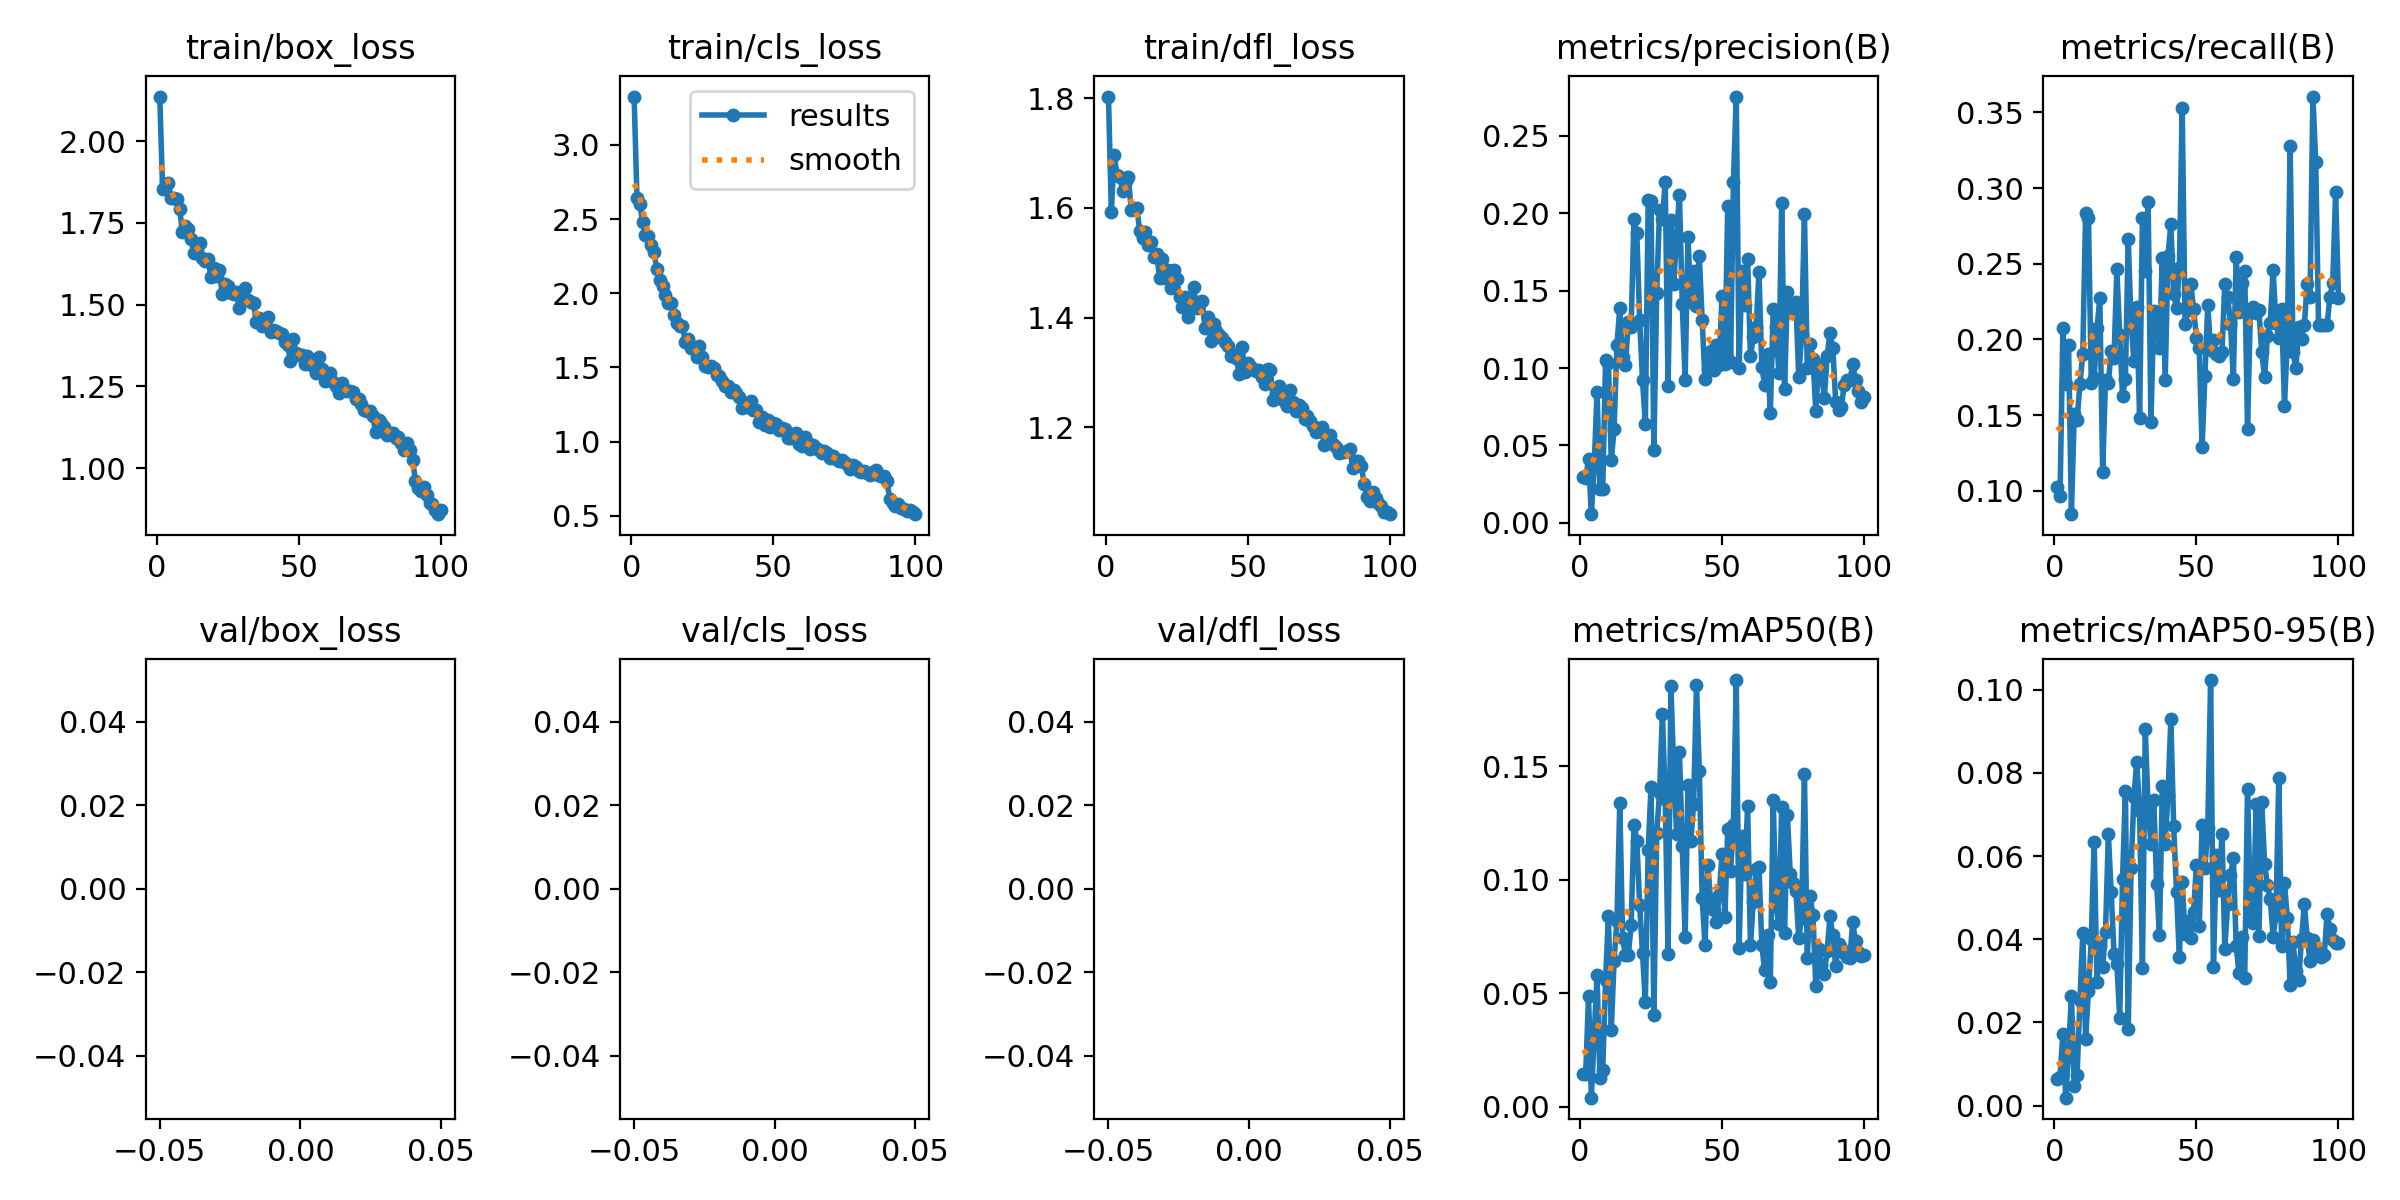

The file beside this chart, header and first rows:
epoch, train/box_loss, train/cls_loss, train/dfl_loss, metrics/precision(B), metrics/recall(B), metrics/mAP50(B), metrics/mAP50-95(B), val/box_loss, val/cls_loss, val/dfl_loss, lr/pg0, lr/pg1, lr/pg2
1, 2.137, 3.326, 1.803, 0.0297, 0.1026, 0.01437, 0.0065, nan, nan, nan, 0.0004675, 0.0004675, 0.0004675
2, 1.853, 2.644, 1.593, 0.02901, 0.0962, 0.01438, 0.00696, nan, nan, nan, 0.0009345, 0.0009345, 0.0009345
3, 1.86, 2.6, 1.697, 0.04106, 0.2072, 0.0487, 0.01731, nan, nan, nan, 0.001392, 0.001392, 0.001392
4, 1.872, 2.48, 1.661, 0.00557, 0.1708, 0.00402, 0.00192, nan, nan, nan, 0.001387, 0.001387, 0.001387
5, 1.828, 2.39, 1.656, 0.0367, 0.196, 0.03162, 0.01299, nan, nan, nan, 0.001372, 0.001372, 0.001372
6, 1.827, 2.384, 1.631, 0.08473, 0.08451, 0.05814, 0.02647, nan, nan, nan, 0.001358, 0.001358, 0.001358
7, 1.822, 2.323, 1.649, 0.02209, 0.1504, 0.01275, 0.00461, nan, nan, nan, 0.001344, 0.001344, 0.001344
8, 1.792, 2.276, 1.656, 0.0216, 0.1465, 0.01618, 0.00741, nan, nan, nan, 0.00133, 0.00133, 0.00133
9, 1.724, 2.165, 1.597, 0.105, 0.1707, 0.05579, 0.02538, nan, nan, nan, 0.001316, 0.001316, 0.001316
10, 1.741, 2.089, 1.601, 0.1035, 0.1902, 0.08418, 0.04142, nan, nan, nan, 0.001302, 0.001302, 0.001302
11, 1.733, 2.05, 1.599, 0.04054, 0.2834, 0.03366, 0.016, nan, nan, nan, 0.001288, 0.001288, 0.001288
12, 1.701, 1.988, 1.558, 0.06048, 0.2805, 0.06435, 0.02762, nan, nan, nan, 0.001273, 0.001273, 0.001273
13, 1.659, 1.933, 1.546, 0.1149, 0.1712, 0.08206, 0.04007, nan, nan, nan, 0.001259, 0.001259, 0.001259
14, 1.666, 1.935, 1.557, 0.1389, 0.1743, 0.1339, 0.06344, nan, nan, nan, 0.001245, 0.001245, 0.001245
15, 1.689, 1.851, 1.533, 0.1072, 0.2073, 0.07421, 0.02978, nan, nan, nan, 0.001231, 0.001231, 0.001231
16, 1.642, 1.803, 1.538, 0.1021, 0.2271, 0.06701, 0.03839, nan, nan, nan, 0.001217, 0.001217, 0.001217
17, 1.634, 1.78, 1.511, 0.13, 0.1123, 0.06671, 0.03338, nan, nan, nan, 0.001203, 0.001203, 0.001203
18, 1.64, 1.779, 1.516, 0.1268, 0.1731, 0.07995, 0.04169, nan, nan, nan, 0.001189, 0.001189, 0.001189
19, 1.584, 1.671, 1.472, 0.1965, 0.1712, 0.1243, 0.0652, nan, nan, nan, 0.001174, 0.001174, 0.001174
20, 1.613, 1.694, 1.508, 0.1872, 0.1922, 0.1173, 0.05139, nan, nan, nan, 0.00116, 0.00116, 0.00116
21, 1.587, 1.633, 1.472, 0.1311, 0.1878, 0.08904, 0.0364, nan, nan, nan, 0.001146, 0.001146, 0.001146
22, 1.606, 1.626, 1.486, 0.09216, 0.2464, 0.06787, 0.03413, nan, nan, nan, 0.001132, 0.001132, 0.001132
23, 1.532, 1.569, 1.454, 0.06414, 0.2031, 0.04606, 0.02105, nan, nan, nan, 0.001118, 0.001118, 0.001118
24, 1.565, 1.641, 1.488, 0.2089, 0.1626, 0.1133, 0.05455, nan, nan, nan, 0.001104, 0.001104, 0.001104
25, 1.558, 1.569, 1.47, 0.2079, 0.174, 0.1409, 0.07569, nan, nan, nan, 0.001089, 0.001089, 0.001089
26, 1.534, 1.507, 1.438, 0.04684, 0.2664, 0.04028, 0.01841, nan, nan, nan, 0.001075, 0.001075, 0.001075
27, 1.532, 1.504, 1.419, 0.1483, 0.2112, 0.1208, 0.05718, nan, nan, nan, 0.001061, 0.001061, 0.001061
28, 1.539, 1.512, 1.437, 0.2021, 0.1856, 0.1384, 0.07415, nan, nan, nan, 0.001047, 0.001047, 0.001047
29, 1.489, 1.499, 1.401, 0.1962, 0.2212, 0.1731, 0.08273, nan, nan, nan, 0.001033, 0.001033, 0.001033
30, 1.528, 1.45, 1.428, 0.2204, 0.1478, 0.1357, 0.07079, nan, nan, nan, 0.001019, 0.001019, 0.001019
31, 1.551, 1.442, 1.455, 0.08865, 0.2801, 0.0674, 0.03313, nan, nan, nan, 0.001005, 0.001005, 0.001005
32, 1.514, 1.406, 1.417, 0.1959, 0.2454, 0.1854, 0.09048, nan, nan, nan, 0.0009904, 0.0009904, 0.0009904
33, 1.507, 1.378, 1.428, 0.1545, 0.291, 0.1479, 0.07153, nan, nan, nan, 0.0009763, 0.0009763, 0.0009763
34, 1.504, 1.376, 1.431, 0.1852, 0.1455, 0.1204, 0.06294, nan, nan, nan, 0.0009622, 0.0009622, 0.0009622
35, 1.448, 1.334, 1.381, 0.2119, 0.2185, 0.1562, 0.07339, nan, nan, nan, 0.000948, 0.000948, 0.000948
36, 1.459, 1.351, 1.401, 0.1412, 0.2136, 0.115, 0.05323, nan, nan, nan, 0.0009338, 0.0009338, 0.0009338
37, 1.434, 1.327, 1.358, 0.09253, 0.1941, 0.07463, 0.04103, nan, nan, nan, 0.0009197, 0.0009197, 0.0009197
38, 1.445, 1.3, 1.389, 0.1848, 0.2537, 0.1416, 0.07677, nan, nan, nan, 0.0009056, 0.0009056, 0.0009056
39, 1.462, 1.229, 1.376, 0.1429, 0.173, 0.1171, 0.06278, nan, nan, nan, 0.0008914, 0.0008914, 0.0008914
40, 1.416, 1.242, 1.369, 0.1629, 0.2549, 0.1336, 0.07477, nan, nan, nan, 0.0008773, 0.0008773, 0.0008773
41, 1.421, 1.236, 1.363, 0.1401, 0.2762, 0.1858, 0.0929, nan, nan, nan, 0.0008631, 0.0008631, 0.0008631
42, 1.42, 1.271, 1.356, 0.1724, 0.23, 0.148, 0.06717, nan, nan, nan, 0.000849, 0.000849, 0.000849
43, 1.414, 1.211, 1.349, 0.131, 0.2208, 0.0922, 0.05138, nan, nan, nan, 0.0008348, 0.0008348, 0.0008348
44, 1.409, 1.213, 1.33, 0.09294, 0.2471, 0.07126, 0.03568, nan, nan, nan, 0.0008207, 0.0008207, 0.0008207
45, 1.387, 1.13, 1.333, 0.09936, 0.3532, 0.1067, 0.05368, nan, nan, nan, 0.0008065, 0.0008065, 0.0008065
46, 1.377, 1.167, 1.326, 0.111, 0.2099, 0.09024, 0.04134, nan, nan, nan, 0.0007924, 0.0007924, 0.0007924
47, 1.328, 1.115, 1.297, 0.09903, 0.2193, 0.08652, 0.04444, nan, nan, nan, 0.0007782, 0.0007782, 0.0007782
48, 1.394, 1.147, 1.346, 0.1148, 0.2366, 0.08138, 0.04033, nan, nan, nan, 0.0007641, 0.0007641, 0.0007641
49, 1.351, 1.1, 1.302, 0.1022, 0.2202, 0.09339, 0.04655, nan, nan, nan, 0.0007499, 0.0007499, 0.0007499
50, 1.345, 1.127, 1.317, 0.1467, 0.2012, 0.1113, 0.05783, nan, nan, nan, 0.0007358, 0.0007358, 0.0007358
51, 1.346, 1.118, 1.311, 0.1024, 0.1941, 0.08382, 0.04328, nan, nan, nan, 0.0007216, 0.0007216, 0.0007216
52, 1.317, 1.078, 1.306, 0.2049, 0.1289, 0.1225, 0.06756, nan, nan, nan, 0.0007075, 0.0007075, 0.0007075
53, 1.343, 1.09, 1.302, 0.1037, 0.1761, 0.104, 0.05722, nan, nan, nan, 0.0006934, 0.0006934, 0.0006934
54, 1.334, 1.084, 1.305, 0.2203, 0.2226, 0.1242, 0.06664, nan, nan, nan, 0.0006792, 0.0006792, 0.0006792
55, 1.312, 1.024, 1.292, 0.2754, 0.1931, 0.188, 0.1023, nan, nan, nan, 0.0006651, 0.0006651, 0.0006651
56, 1.291, 1.026, 1.279, 0.1003, 0.1998, 0.0698, 0.0333, nan, nan, nan, 0.0006509, 0.0006509, 0.0006509
57, 1.341, 1.05, 1.307, 0.163, 0.1902, 0.1193, 0.0603, nan, nan, nan, 0.0006368, 0.0006368, 0.0006368
58, 1.304, 1.059, 1.304, 0.1404, 0.189, 0.1027, 0.05191, nan, nan, nan, 0.0006226, 0.0006226, 0.0006226
59, 1.266, 0.9856, 1.25, 0.1708, 0.1917, 0.1324, 0.06537, nan, nan, nan, 0.0006085, 0.0006085, 0.0006085
60, 1.283, 0.9689, 1.26, 0.1075, 0.2366, 0.07143, 0.03768, nan, nan, nan, 0.0005943, 0.0005943, 0.0005943
... 40 more rows
